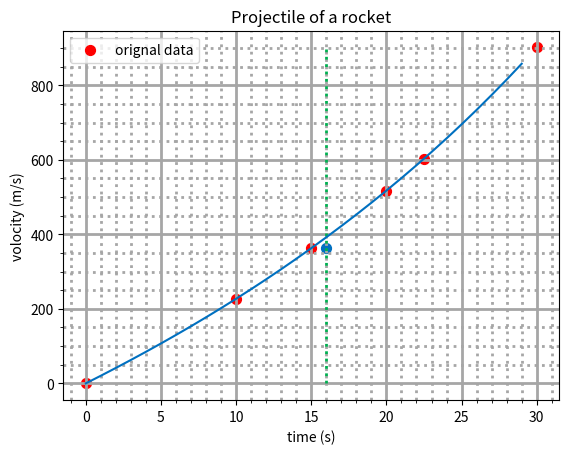

This chart was generated by the following Python code:
import numpy as np
import scipy as sp
import matplotlib.pyplot as plt
import scipy.interpolate

t=np.array([0, 10, 15, 20, 22.5, 30])
v=np.array([0, 227.04, 362.78, 517.35, 602.97, 901.67,])

plt.close('all')
plt.figure(1)
plt.grid(axis='both', which='major', color=[166/255,166/255, 166/255],
         linestyle='-', linewidth=2)
plt.grid(axis='both', which='minor', color=[166/255, 166/255, 166/255],
         linestyle=':', linewidth=2)
plt.minorticks_on()
plt.xlabel('time (s)')
plt.ylabel('volocity (m/s)')
plt.title('Projectile of a rocket')
plt.scatter(t, v, 50, [255/255, 0/255, 0/255], label='orignal data')
plt.legend(loc='upper left')
plt.plot([16,16], [0, np.max(v)], color=[0/255, 176/255, 80/255],
         linestyle=':', linewidth=2)
t16=16
v16_nearest=v[2]
plt.scatter(t16, v16_nearest, 50, color=[0/255, 112/255, 192/255],
            label='nearest point interpolation')

fvcubic=sp.interpolate.interp1d(t, v, kind='cubic')
tnew=np.arange(start=0, stop=30, step=1)
vcubic=fvcubic(tnew)
plt.plot(tnew, vcubic, color=[0/255, 112/255,192/255])






